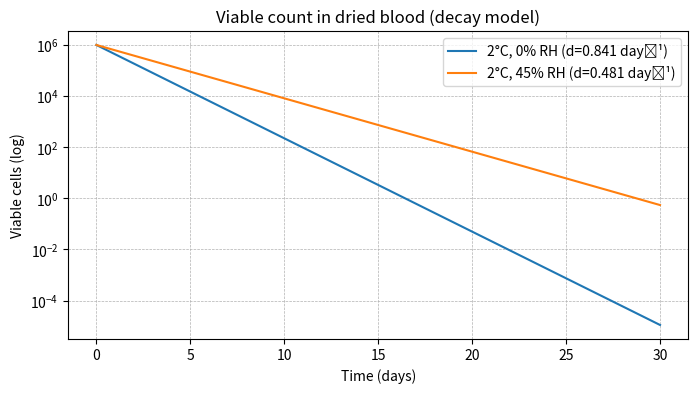
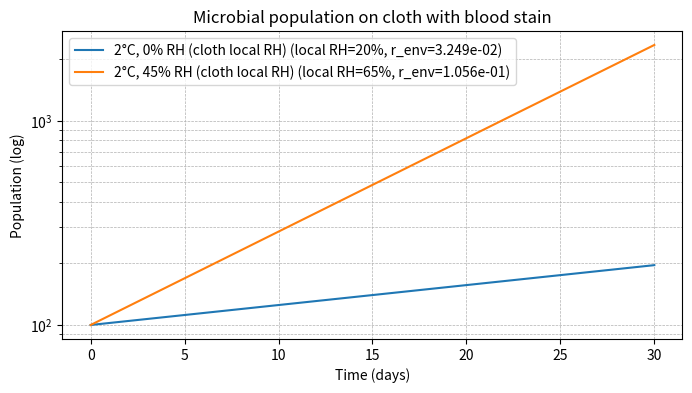

The script that saved these images, in order:
import numpy as np
import matplotlib.pyplot as plt
import random, math

plt.rcParams["figure.figsize"] = (8,4)

# --- DRIED BLOOD DECAY MODEL ---

def temp_preserve_factor(T, T_ref=25.0, Q10=2.0):
    temp_factor = Q10 ** ((T - T_ref) / 10.0)
    return 1.0 - temp_factor  # low T => strong preservation

def death_rate(T, RH, a=0.2, b=0.8):
    tp = temp_preserve_factor(T)
    return a * (1 - tp) + b * (1 - RH/100.0)

def deterministic_decay(N0, d, t_days):
    t = np.linspace(0, t_days, 300)
    N = N0 * np.exp(-d * t)
    return t, N

# Conditions
conds = [
    {"T":2.0, "RH":0.0, "label":"2°C, 0% RH"},
    {"T":2.0, "RH":45.0, "label":"2°C, 45% RH"},
]

N0 = int(1e6)
t_days = 30.0
results = []

for c in conds:
    d = death_rate(c["T"], c["RH"], a=0.2, b=0.8)
    t_det, N_det = deterministic_decay(N0, d, t_days)
    p_survive = math.exp(-d * t_days)
    prob_all_extinct = (1 - p_survive) ** N0
    expected = N0 * p_survive
    results.append((c["label"], d, t_det, N_det, p_survive, expected, prob_all_extinct))

# Plot
plt.figure()
for label, d, t, N, p, exp, prob0 in results:
    plt.plot(t, N, label=f"{label} (d={d:.3f} day⁻¹)")
plt.yscale('log')
plt.xlabel("Time (days)"); plt.ylabel("Viable cells (log)")
plt.title("Viable count in dried blood (decay model)")
plt.legend(); plt.grid(True, which='both', ls='--', lw=0.5)
plt.show()

for label, d, t, N, p, exp, prob0 in results:
    print(f"Condition: {label}\n  Death rate={d:.3f}/day, Survival p={p:.3e}, Expected survivors={exp:.2f}, Extinction prob={prob0:.3e}\n")


# --- CLOTH WITH BLOOD STAIN MODEL ---

def q10_temp_factor(T, T_ref=25.0, Q10=2.0):
    return Q10 ** ((T - T_ref) / 10.0)

def local_rh(ambient_rh):
    return min(100.0, ambient_rh + 20.0)  # cloth retains +20% RH

def simulate_cloth_logistic(N0=100.0, r_base=0.8, K=5e5, T=2.0, ambient_RH=0.0, t_max=30.0, dt=0.05):
    rh_local = local_rh(ambient_RH)
    temp_fac = q10_temp_factor(T)
    if rh_local < 20.0:
        moisture_fac = 0.02
    else:
        moisture_fac = rh_local / 100.0
    mult = temp_fac * moisture_fac
    r_env = r_base * mult
    t = np.arange(0, t_max+dt, dt)
    N = np.zeros_like(t)
    N[0] = N0
    for i in range(1, len(t)):
        dN = r_env * N[i-1] * (1 - N[i-1]/K)
        if rh_local < 30.0:
            dN -= 0.01 * N[i-1]
        N[i] = max(0.0, N[i-1] + dN * dt)
    return t, N, rh_local, r_env

conds = [
    {"ambient_RH":0.0, "label":"2°C, 0% RH (cloth local RH)"},
    {"ambient_RH":45.0, "label":"2°C, 45% RH (cloth local RH)"},
]

results = []
for c in conds:
    t, N, rh_local, r_env = simulate_cloth_logistic(ambient_RH=c["ambient_RH"])
    results.append((c["label"], t, N, rh_local, r_env))

plt.figure()
for label, t, N, rh_local, r_env in results:
    plt.plot(t, N, label=f"{label} (local RH={rh_local:.0f}%, r_env={r_env:.3e})")
plt.yscale('log')
plt.xlabel("Time (days)"); plt.ylabel("Population (log)")
plt.title("Microbial population on cloth with blood stain")
plt.legend(); plt.grid(True, which='both', ls='--', lw=0.5)
plt.show()

for label, t, N, rh_local, r_env in results:
    print(f"Condition: {label}\n  Local RH={rh_local:.1f}%, r_env={r_env:.4e}\n")
